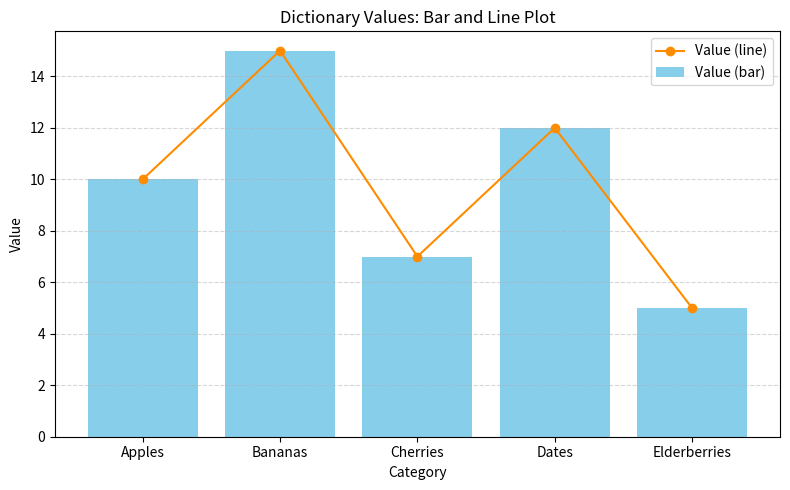

This figure's Python source:
import matplotlib.pyplot as plt

# Create a simple dictionary with categories and values
data = {
    "Apples": 10,
    "Bananas": 15,
    "Cherries": 7,
    "Dates": 12,
    "Elderberries": 5,
}

# Extract keys and values for plotting
categories = list(data.keys())
values = list(data.values())

# Create the bar chart
plt.figure(figsize=(8, 5))
plt.bar(categories, values, color='skyblue', label='Value (bar)')

# Add a line plot for the same data
plt.plot(categories, values, color='darkorange', marker='o', linestyle='-', label='Value (line)')

# Add labels and title
plt.xlabel('Category')
plt.ylabel('Value')
plt.title('Dictionary Values: Bar and Line Plot')
plt.legend()
plt.grid(axis='y', linestyle='--', alpha=0.5)

# Show the plot
plt.tight_layout()
plt.show()
